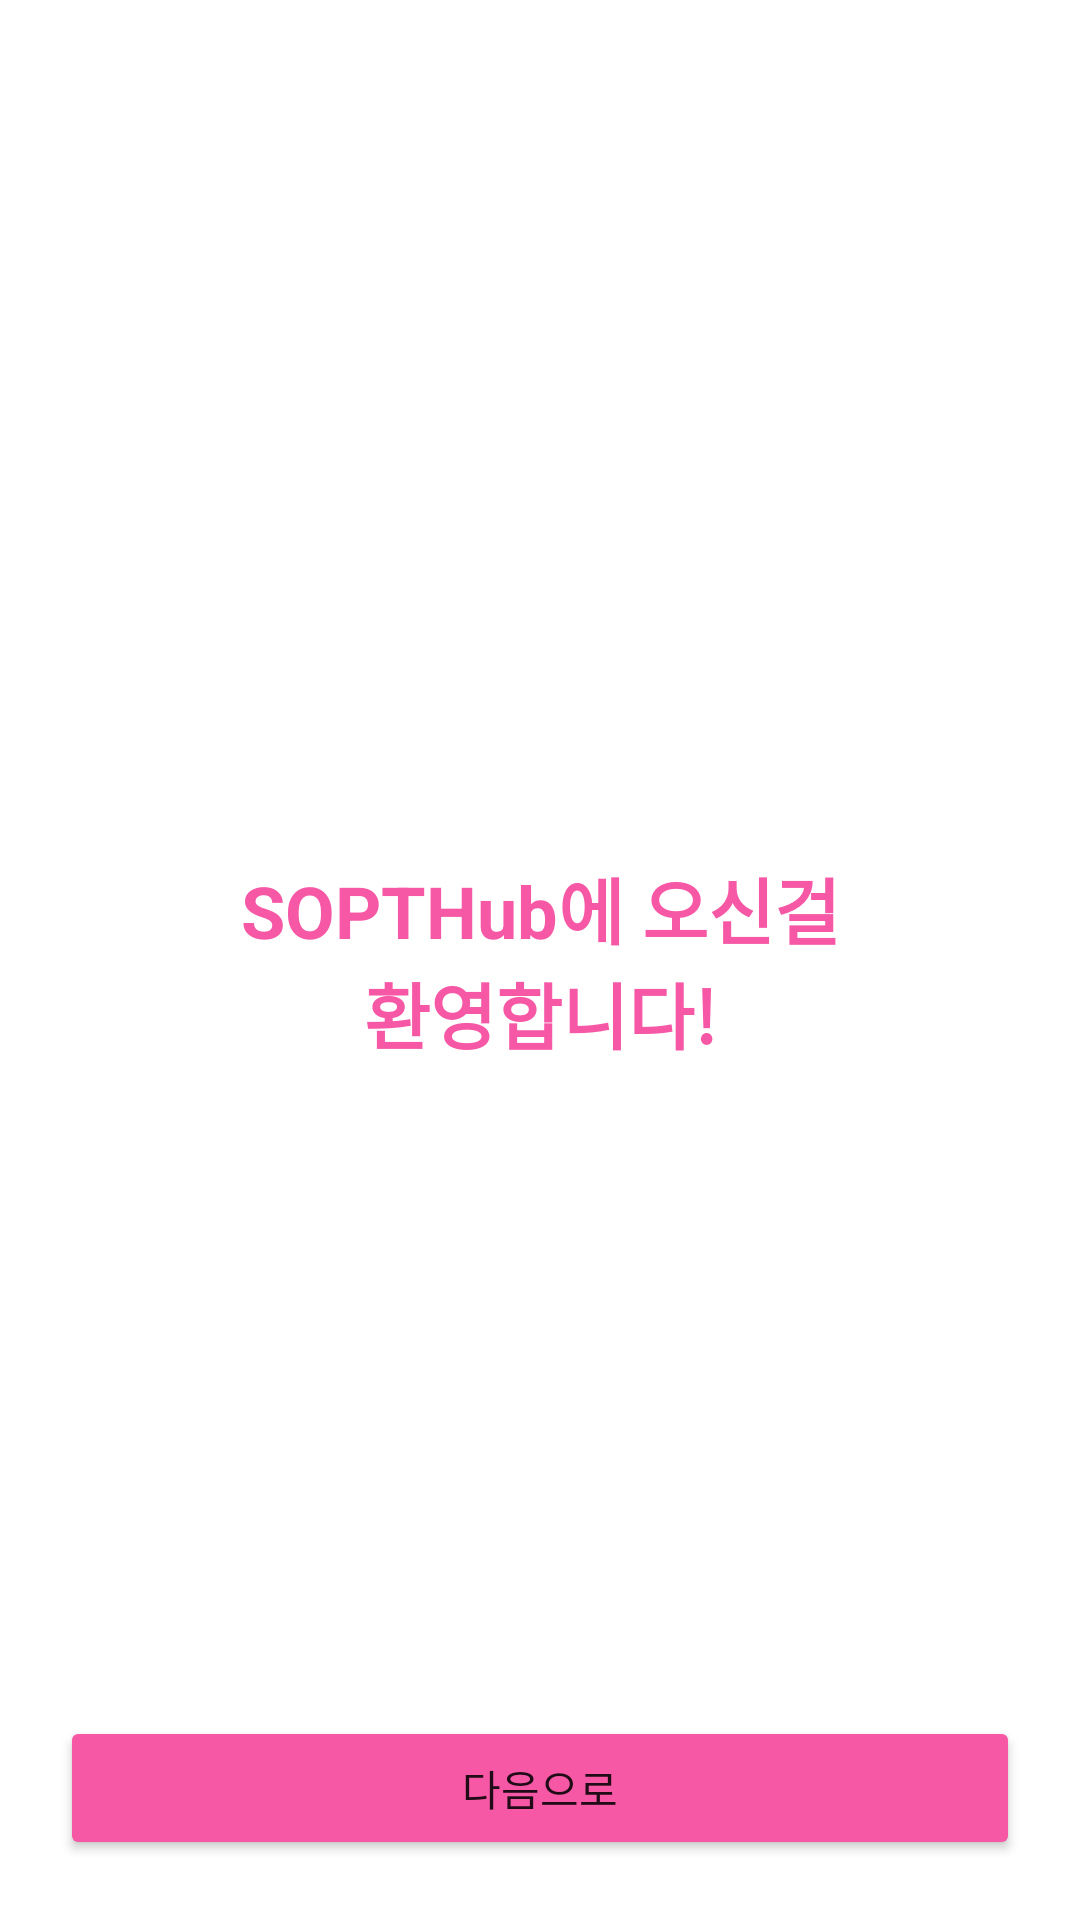

The Android layout XML behind this screen, and the referenced resources:
<!-- AndroidManifest.xml: application theme Theme.SoptHub -->
<!-- res/layout/fragment_onboarding_1.xml -->
<?xml version="1.0" encoding="utf-8"?>
<layout xmlns:android="http://schemas.android.com/apk/res/android"
    xmlns:app="http://schemas.android.com/apk/res-auto">

    <data>

    </data>

    <androidx.constraintlayout.widget.ConstraintLayout
        android:layout_width="match_parent"
        android:layout_height="match_parent">

        <ImageView
            android:id="@+id/iv_github_icon"
            android:contentDescription="@string/github_image"
            android:layout_width="80dp"
            android:layout_height="80dp"
            android:layout_marginHorizontal="100dp"
            android:src="@drawable/githubimage"
            app:layout_constraintBottom_toTopOf="@id/tv_welcome"
            app:layout_constraintEnd_toEndOf="parent"
            app:layout_constraintStart_toStartOf="parent"
            app:layout_constraintTop_toTopOf="parent" />

        <TextView
            android:id="@+id/tv_welcome"
            android:layout_width="wrap_content"
            android:layout_height="wrap_content"
            android:gravity="center"
            android:text="@string/welcome"
            android:textColor="@color/sopt_pink"
            android:textSize="24sp"
            android:textStyle="bold"
            app:layout_constraintBottom_toBottomOf="parent"
            app:layout_constraintEnd_toEndOf="parent"
            app:layout_constraintStart_toStartOf="parent"
            app:layout_constraintTop_toTopOf="parent" />

        <Button
            android:id="@+id/btn_next"
            android:layout_width="0dp"
            android:layout_height="wrap_content"
            android:layout_margin="20dp"
            android:backgroundTint="@color/sopt_pink"
            android:text="@string/to_next"
            app:layout_constraintBottom_toBottomOf="parent"
            app:layout_constraintEnd_toEndOf="parent"
            app:layout_constraintStart_toStartOf="parent" />

    </androidx.constraintlayout.widget.ConstraintLayout>
</layout>
<!-- resources referenced by this layout -->
<resources>
  <color name="sopt_pink">#FFF658A6</color>
  <string name="github_image">Github Image</string>
  <string name="to_next">다음으로</string>
  <string name="welcome">SOPTHub에 오신걸\n환영합니다!</string>
  <style name="Theme.SoptHub" parent="Theme.MaterialComponents.DayNight.NoActionBar">
          
          <item name="colorPrimary">@color/purple_500</item>
          <item name="colorPrimaryVariant">@color/purple_700</item>
          <item name="colorOnPrimary">@color/white</item>
          
          <item name="colorSecondary">@color/teal_200</item>
          <item name="colorSecondaryVariant">@color/teal_700</item>
          <item name="colorOnSecondary">@color/black</item>
          
          <item name="android:statusBarColor" tools:targetApi="l">@color/sopt_pink</item>
          
          <item name="android:colorEdgeEffect">@color/sopt_pink</item>
      </style>
  <color name="purple_500">#FF6200EE</color>
  <color name="purple_700">#FF3700B3</color>
  <color name="white">#FFFFFFFF</color>
  <color name="teal_200">#FF03DAC5</color>
  <color name="teal_700">#FF018786</color>
  <color name="black">#FF000000</color>
</resources>
